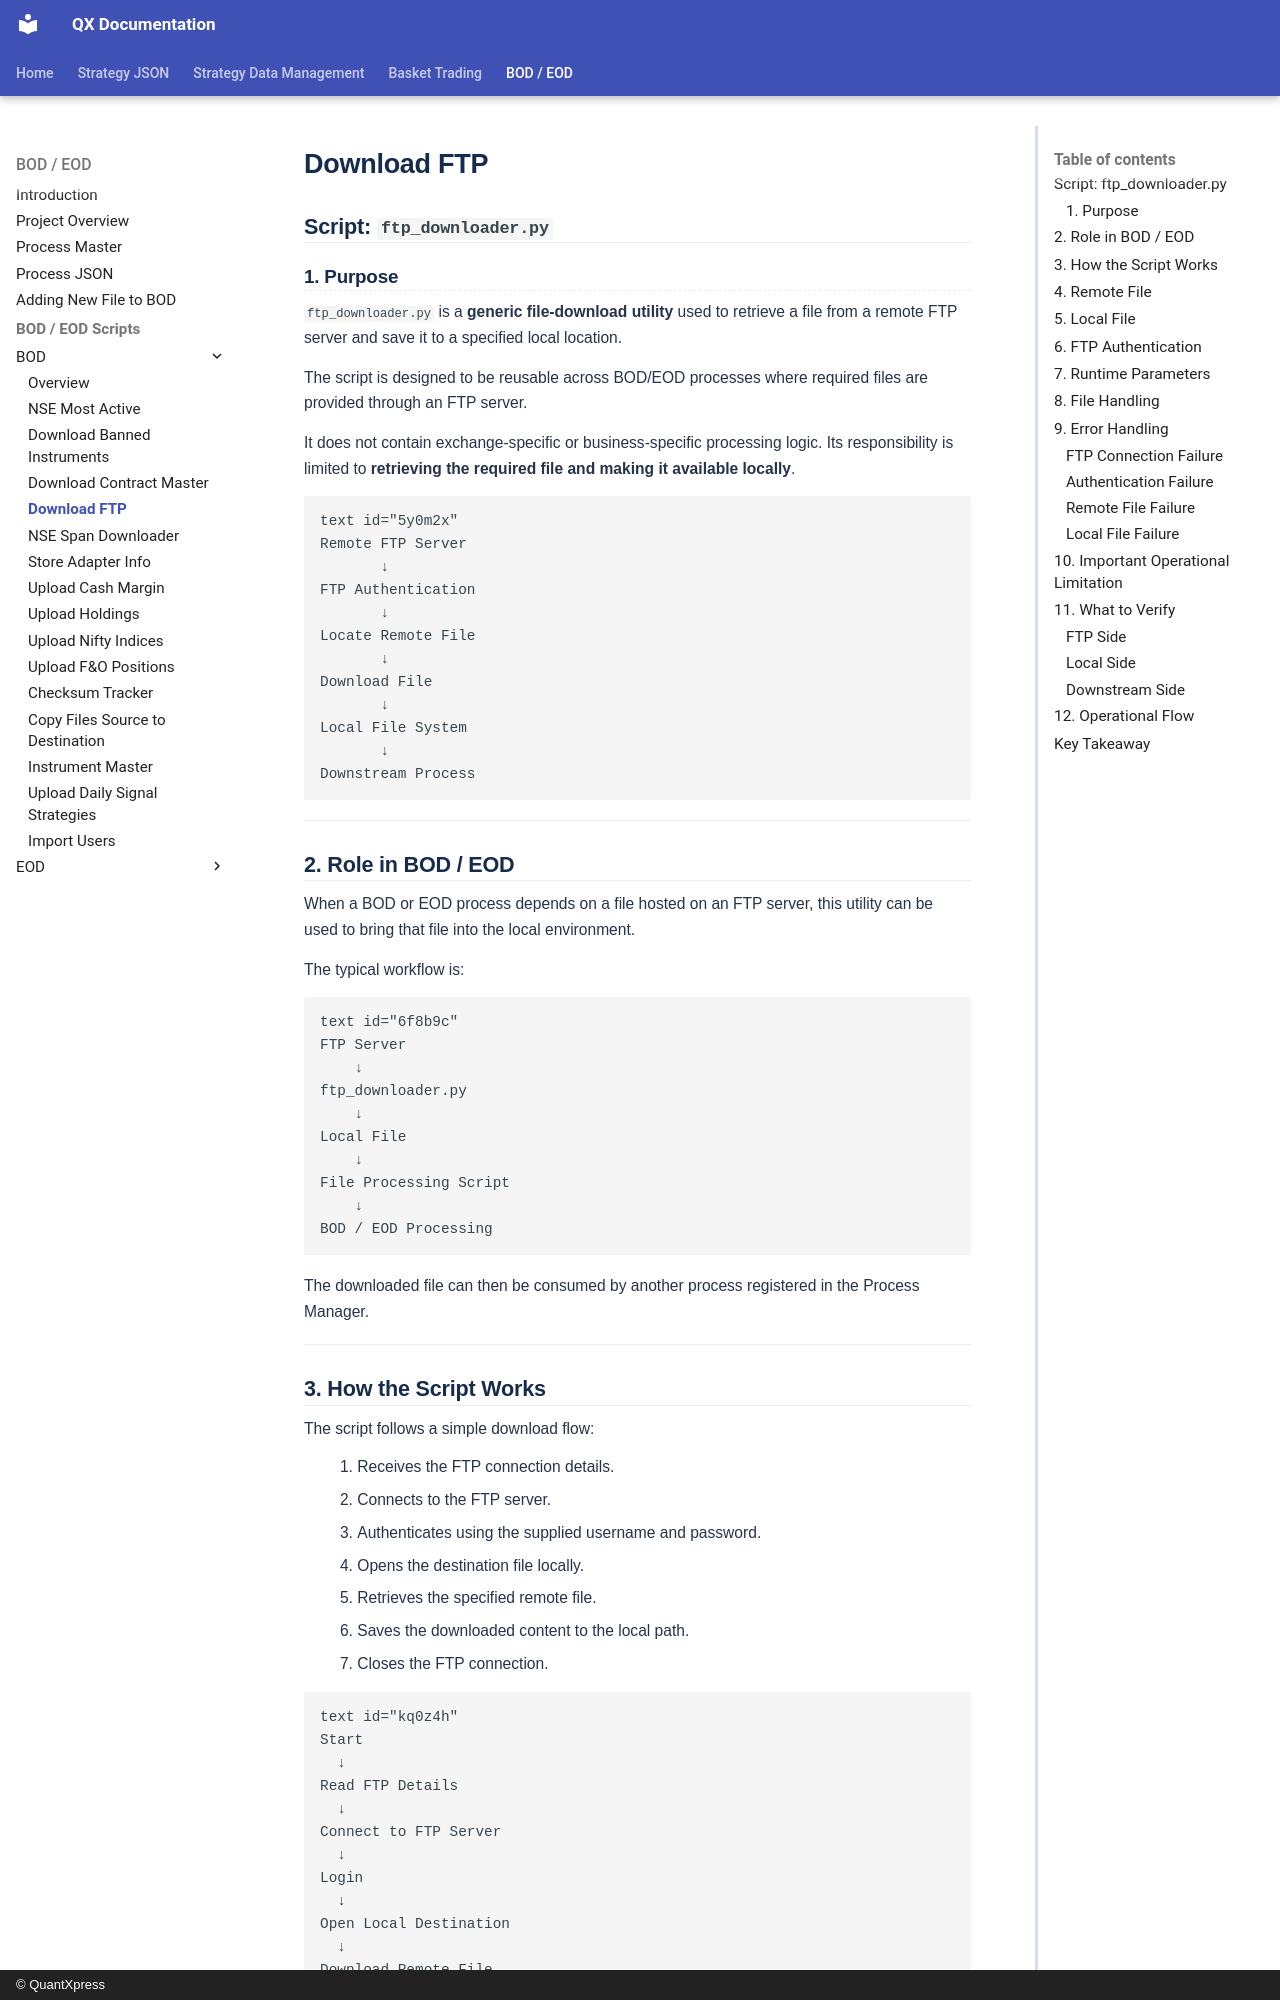

repository: Rohan-quantxpress/QX-Documentation · page: bod-eod/bod-eod/bod/ftp_downloader/index.html · generator: mkdocs · copyright: © QuantXpress

## Script: `ftp_downloader.py`

### 1. Purpose

`ftp_downloader.py` is a **generic file-download utility** used to retrieve a file from a remote FTP server and save it to a specified local location.

The script is designed to be reusable across BOD/EOD processes where required files are provided through an FTP server.

It does not contain exchange-specific or business-specific processing logic. Its responsibility is limited to **retrieving the required file and making it available locally**.

```
text id="5y0m2x"
Remote FTP Server
       ↓
FTP Authentication
       ↓
Locate Remote File
       ↓
Download File
       ↓
Local File System
       ↓
Downstream Process
```

---

## 2. Role in BOD / EOD

When a BOD or EOD process depends on a file hosted on an FTP server, this utility can be used to bring that file into the local environment.

The typical workflow is:

```
text id="6f8b9c"
FTP Server
    ↓
ftp_downloader.py
    ↓
Local File
    ↓
File Processing Script
    ↓
BOD / EOD Processing
```

The downloaded file can then be consumed by another process registered in the Process Manager.

---

## 3. How the Script Works

The script follows a simple download flow:

1. Receives the FTP connection details.
2. Connects to the FTP server.
3. Authenticates using the supplied username and password.
4. Opens the destination file locally.
5. Retrieves the specified remote file.
6. Saves the downloaded content to the local path.
7. Closes the FTP connection.

```
text id="kq0z4h"
Start
  ↓
Read FTP Details
  ↓
Connect to FTP Server
  ↓
Login
  ↓
Open Local Destination
  ↓
Download Remote File
  ↓
Save File
  ↓
Close FTP Connection
  ↓
Complete
```

---
